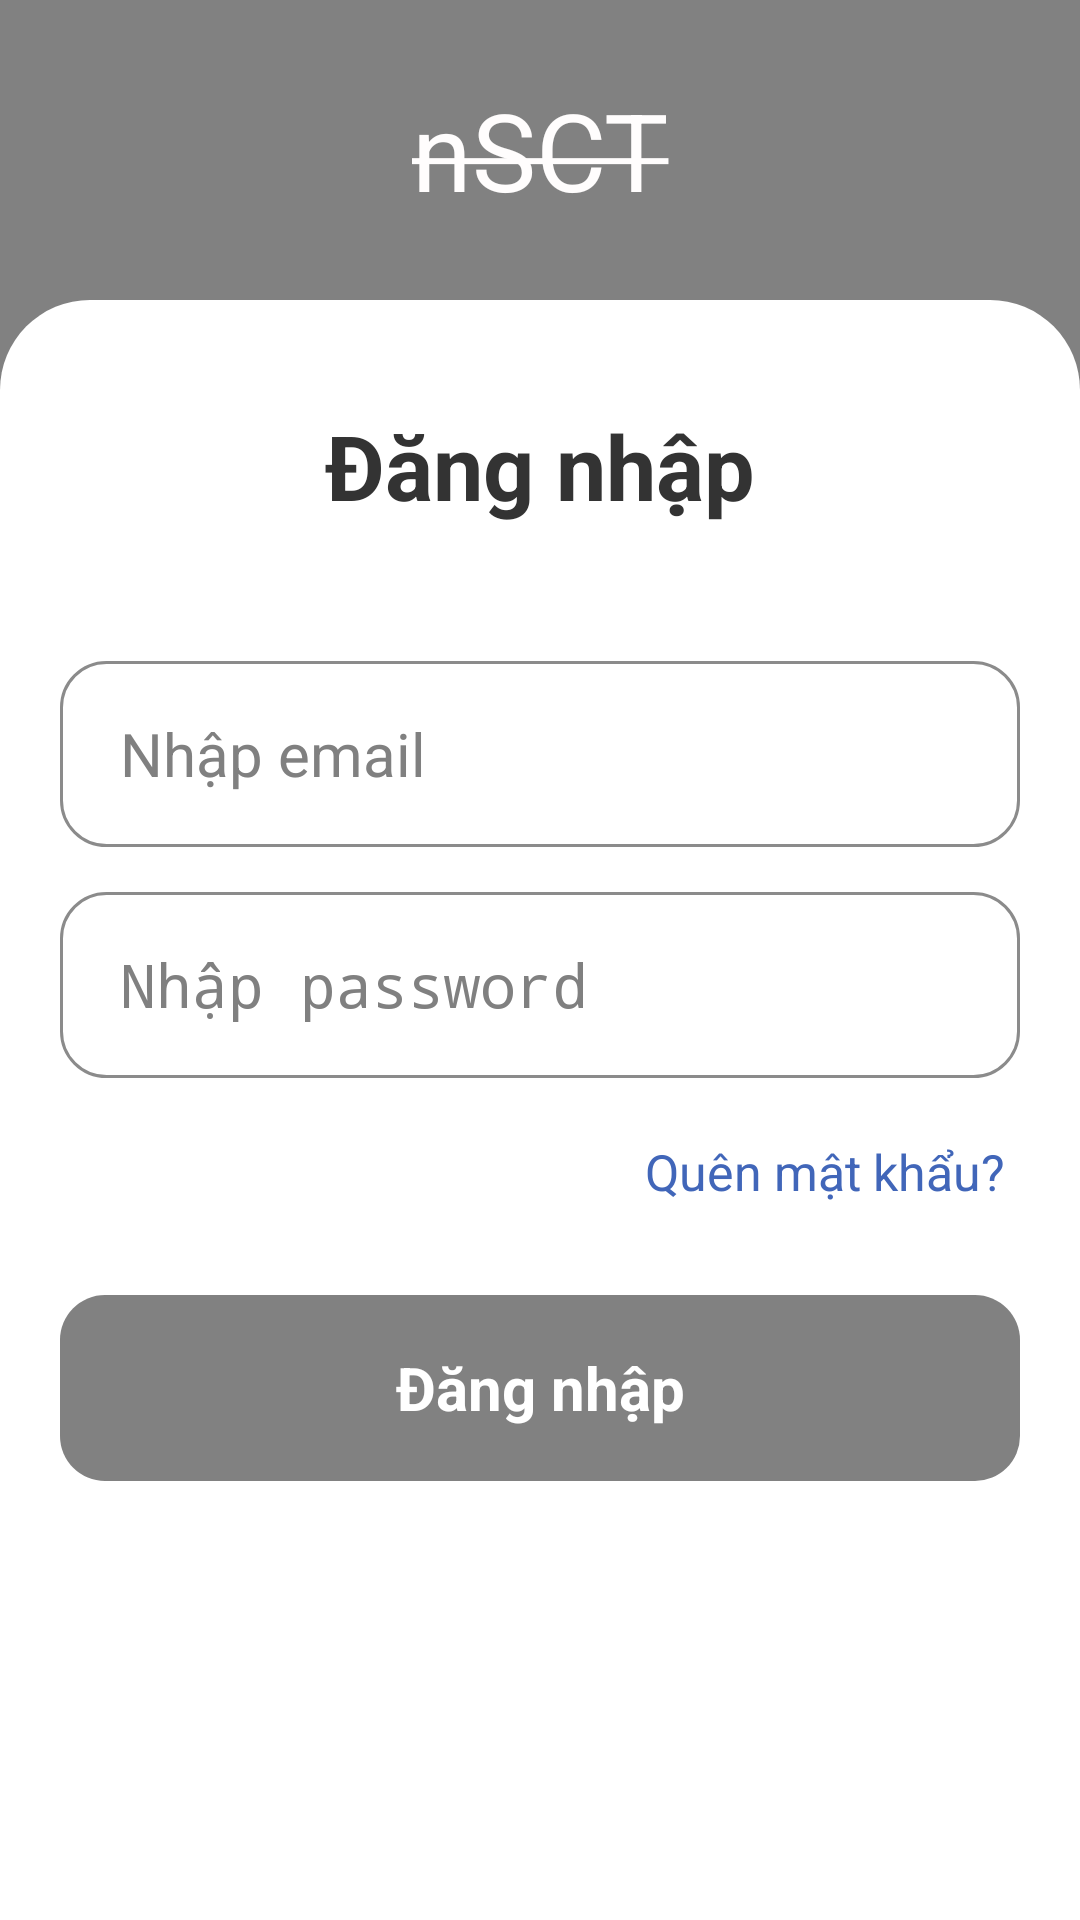

Reconstruct the res/layout file that produces this screen, plus the resources it refers to.
<!-- AndroidManifest.xml: application theme Theme.Btlandroidav -->
<!-- res/layout/activity_main.xml -->
<?xml version="1.0" encoding="utf-8"?>
<RelativeLayout xmlns:android="http://schemas.android.com/apk/res/android"
    xmlns:app="http://schemas.android.com/apk/res-auto"
    xmlns:tools="http://schemas.android.com/tools"
    android:layout_width="match_parent"
    android:layout_height="match_parent"
    android:theme="@android:style/Theme.NoTitleBar"
    android:background="@color/background"
    tools:context=".activities.MainActivity">

    <TextView
        android:id="@+id/nsct"
        android:layout_width="match_parent"
        android:layout_height="100dp"
        android:gravity="center"
        android:text="@string/nsct_string"
        android:textColor="@color/nsct_color"
        android:textSize="36sp" />

    <View
        android:id="@+id/rectangle_1"
        android:layout_width="match_parent"
        android:layout_height="match_parent"
        android:layout_below="@+id/nsct"
        android:background="@drawable/rectangle_1_shape" />

    <TextView
        android:id="@+id/tvDangNhap"
        android:layout_width="match_parent"
        android:layout_height="wrap_content"
        android:text="Đăng nhập"
        android:textColor="@color/color_text"
        android:layout_below="@+id/nsct"
        android:textAlignment="center"
        android:textSize="30sp"
        android:textStyle="bold"
        android:layout_marginTop="35dp"
        />

    <EditText
        android:id="@+id/et_email"
        android:layout_width="match_parent"
        android:layout_height="62dp"
        android:layout_below="@+id/tvDangNhap"
        android:layout_marginLeft="20dp"
        android:layout_marginTop="45dp"
        android:layout_marginRight="20dp"
        android:background="@drawable/edit_text_bg"
        android:hint="Nhập email"
        android:inputType="textEmailAddress"
        android:paddingLeft="20dp"
        android:textColor="@color/edittext"
        android:textSize="20dp" />

    <EditText
        android:id="@+id/et_pass"
        android:layout_width="match_parent"
        android:layout_height="62dp"
        android:layout_below="@+id/et_email"
        android:layout_marginTop="15dp"
        android:inputType="textPassword"
        android:hint="Nhập password"
        android:textColor="@color/edittext"
        android:textSize="20dp"
        android:background="@drawable/edit_text_bg"
        android:layout_marginLeft="20dp"
        android:layout_marginRight="20dp"
        android:paddingLeft="20dp"
        />

    <ImageView
        android:layout_width="wrap_content"
        android:layout_height="wrap_content"
        android:layout_below="@+id/et_email"
        android:layout_alignParentEnd="true"
        android:layout_marginTop="40dp"
        android:layout_marginEnd="44dp"
        android:visibility="invisible"
        android:src="@drawable/img_eye" />

    <TextView
        android:id="@+id/tv_quenmk"
        android:layout_width="wrap_content"
        android:layout_height="wrap_content"
        android:layout_below="@+id/et_pass"
        android:layout_alignParentEnd="true"
        android:layout_marginTop="20dp"
        android:layout_marginRight="25dp"
        android:onClick="on_click_dn_qmk"
        android:text="Quên mật khẩu?"
        android:textAlignment="textEnd"
        android:textColor="@color/quenmk"
        android:textSize="16.5dp" />

    <Button
        android:layout_width="match_parent"
        android:layout_height="62dp"
        android:text="Đăng nhập"
        android:textSize="20dp"
        android:textStyle="bold"
        android:background="@drawable/button_bg"
        android:textColor="@color/white"
        android:layout_below="@+id/tv_quenmk"
        android:layout_marginLeft="20dp"
        android:layout_marginTop="30dp"
        android:layout_marginRight="20dp"
        android:onClick="on_click_dn_login"
        />

</RelativeLayout>
<!-- resources referenced by this layout -->
<resources>
  <color name="background">#818181</color>
  <color name="color_text">#333333</color>
  <color name="edittext">#8B8B8B</color>
  <color name="nsct_color">#FFFDFD</color>
  <color name="quenmk">#4166B9</color>
  <color name="white">#FFFFFFFF</color>
  <!-- drawable button_bg (drawable) -->
  <shape xmlns:android="http://schemas.android.com/apk/res/android">
      <solid android:color="@color/background" />
      <corners android:radius="15dp"/>
  </shape>
  <!-- drawable edit_text_bg (drawable) -->
  <shape xmlns:android="http://schemas.android.com/apk/res/android">
      <corners android:radius="15dp"/>
      <stroke
          android:width="1dp"
          android:color="@color/edittext" />
  </shape>
  <!-- drawable img_eye: png bitmap (drawable, 650 bytes) -->
  <!-- drawable rectangle_1_shape (drawable) -->
  <?xml version="1.0" encoding="utf-8"?>
  <shape xmlns:android="http://schemas.android.com/apk/res/android"
  	android:shape="rectangle" >
  	<corners android:topLeftRadius="30dp"
  			android:topRightRadius="30dp"/>
  	<solid android:color="@color/white" />
  </shape>
  <string name="nsct_string"><strike>nSCT</strike></string>
  <style name="Theme.Btlandroidav" parent="Theme.AppCompat.Light.NoActionBar">
          
          <item name="colorPrimary">@color/purple_500</item>
          <item name="colorPrimaryVariant">@color/purple_700</item>
          <item name="colorOnPrimary">@color/white</item>
          
          <item name="colorSecondary">@color/teal_200</item>
          <item name="colorSecondaryVariant">@color/teal_700</item>
          <item name="colorOnSecondary">@color/black</item>
          
          <item name="android:statusBarColor">?attr/colorPrimaryVariant</item>
          
      </style>
  <color name="purple_500">#FF6200EE</color>
  <color name="purple_700">#FF3700B3</color>
  <color name="teal_200">#FF03DAC5</color>
  <color name="teal_700">#FF018786</color>
  <color name="black">#FF000000</color>
</resources>
